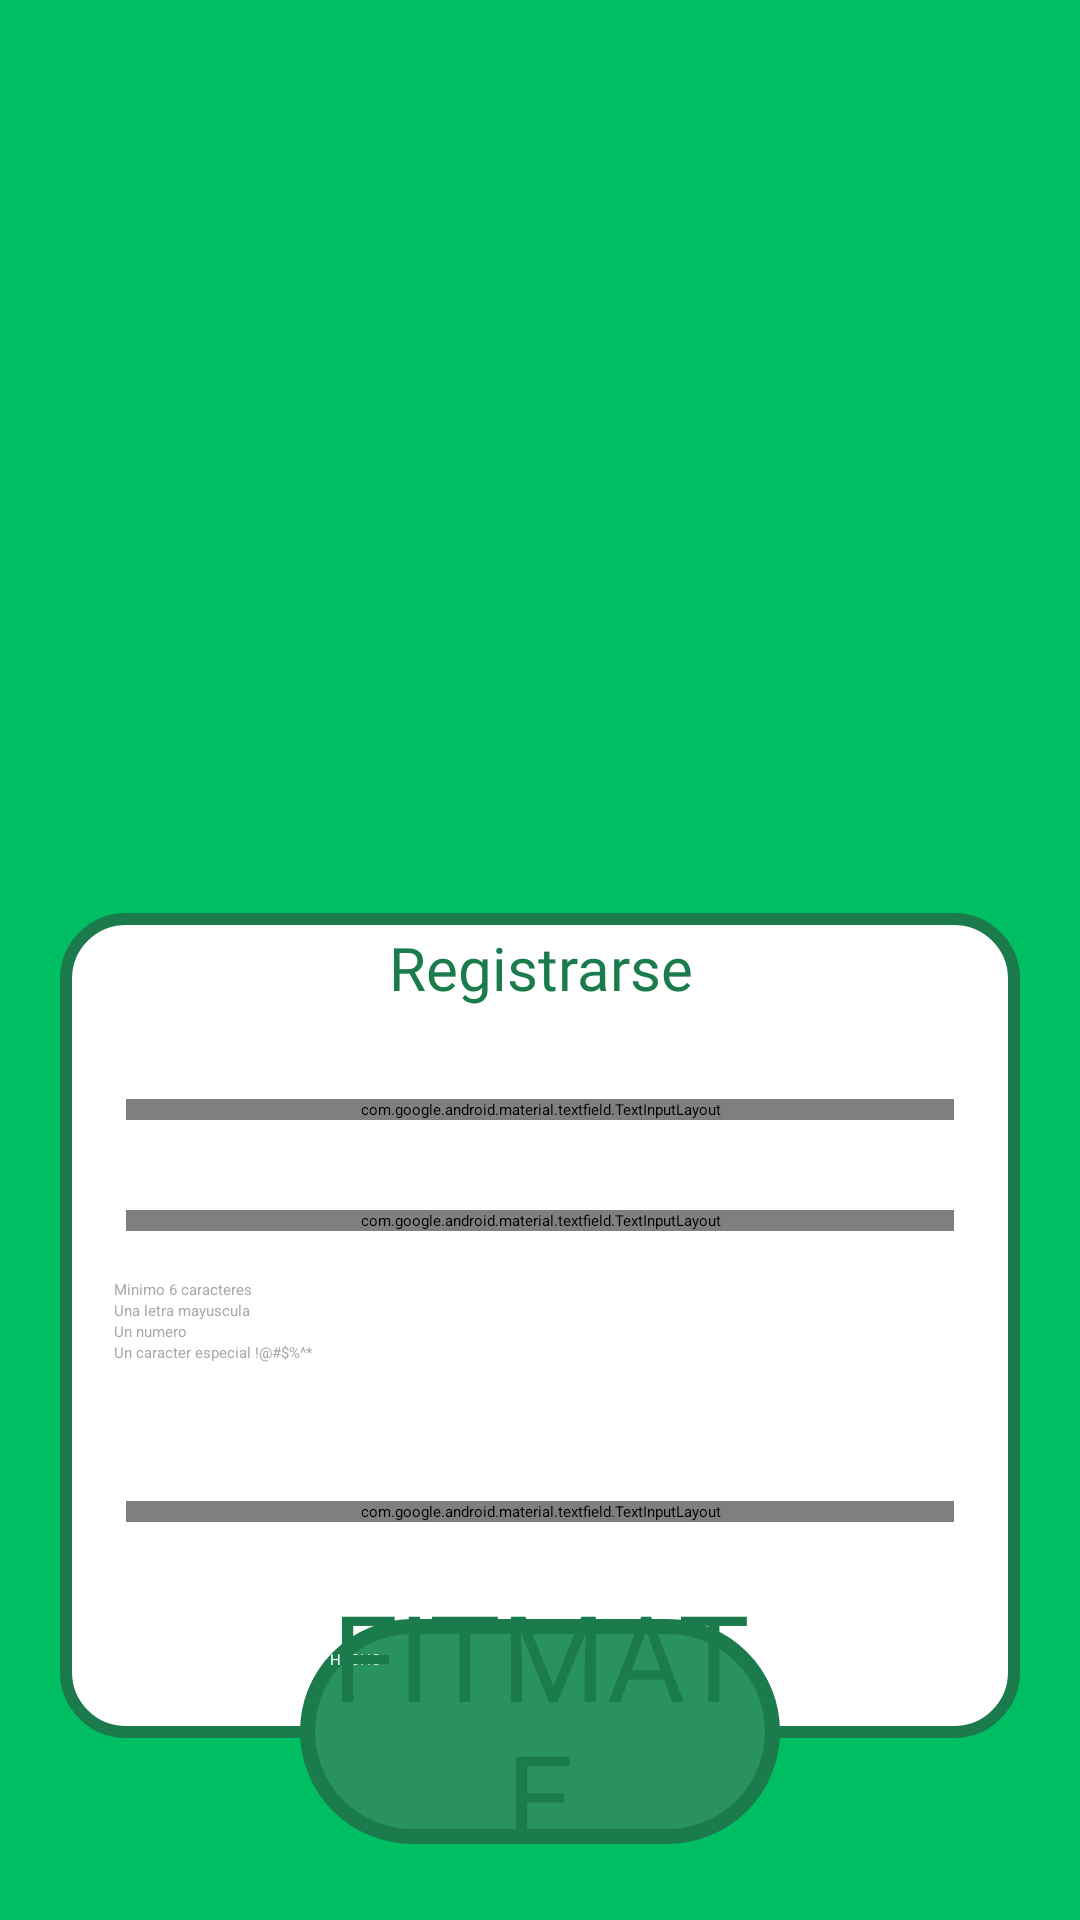

Here is an Android app screen rendered from its layout file. Give the layout XML and the strings, colors and styles it references.
<!-- AndroidManifest.xml: application theme Theme.FitMate -->
<!-- res/layout/activity_register.xml -->
<?xml version="1.0" encoding="utf-8"?>
<RelativeLayout xmlns:android="http://schemas.android.com/apk/res/android"
    xmlns:app="http://schemas.android.com/apk/res-auto"
    xmlns:tools="http://schemas.android.com/tools"
    android:layout_width="match_parent"
    android:layout_height="match_parent"
    android:background="@color/regularGreen">

    <ImageView
        android:id="@+id/top_half_circle"
        android:layout_width="match_parent"
        android:layout_height="wrap_content"
        android:adjustViewBounds="true"
        android:scaleType="centerInside"
        android:layout_alignParentTop="true"
        app:srcCompat="@drawable/top_halfcircle"
        app:tint="@color/darkGreen" />

    <ImageView
        android:id="@+id/imageView"
        android:layout_width="198dp"
        android:layout_height="170dp"
        android:layout_alignParentStart="true"
        android:layout_alignParentEnd="true"
        android:layout_marginStart="100dp"
        android:layout_marginTop="20dp"
        android:layout_marginEnd="100dp"
        app:srcCompat="@mipmap/fitmate_logo_foreground" />

    <LinearLayout
        android:id="@+id/box"
        android:layout_width="match_parent"
        android:layout_height="wrap_content"
        android:layout_below="@+id/top_box2"
        android:layout_marginStart="20dp"
        android:layout_marginTop="-49dp"
        android:layout_marginEnd="20dp"
        android:layout_marginBottom="20dp"
        android:background="@drawable/box"
        android:gravity="center_horizontal"
        android:orientation="vertical">

        <com.google.android.material.textfield.TextInputLayout
            android:id="@+id/username"
            android:layout_width="match_parent"
            android:layout_height="wrap_content"
            android:layout_marginLeft="20dp"
            android:layout_marginTop="60dp"
            android:layout_marginRight="20dp"
            android:background="@color/white"
            android:hint="Nombre de usuario">

            <com.google.android.material.textfield.TextInputEditText
                android:id="@+id/usernameText"
                android:layout_width="match_parent"
                android:layout_height="wrap_content" />

        </com.google.android.material.textfield.TextInputLayout>

        <com.google.android.material.textfield.TextInputLayout
            android:id="@+id/password"
            android:layout_width="match_parent"
            android:layout_height="wrap_content"
            android:layout_marginLeft="20dp"
            android:layout_marginTop="30dp"
            android:layout_marginRight="20dp"
            android:background="@color/white"
            android:hint="@string/contrasenya">

            <com.google.android.material.textfield.TextInputEditText
                android:id="@+id/passwordText"
                android:layout_width="match_parent"
                android:layout_height="wrap_content"
                android:inputType="textPassword" />

        </com.google.android.material.textfield.TextInputLayout>

        
        <LinearLayout
            android:id="@+id/password_requirements"
            android:layout_width="match_parent"
            android:layout_height="wrap_content"
            android:orientation="vertical"
            android:padding="16dp">

            <TextView
                android:id="@+id/requirement_length"
                android:layout_width="wrap_content"
                android:layout_height="wrap_content"
                android:text="Minimo 6 caracteres"
                android:textColor="@android:color/darker_gray" />

            <TextView
                android:id="@+id/requirement_uppercase"
                android:layout_width="wrap_content"
                android:layout_height="wrap_content"
                android:text="Una letra mayuscula"
                android:textColor="@android:color/darker_gray" />

            <TextView
                android:id="@+id/requirement_number"
                android:layout_width="wrap_content"
                android:layout_height="wrap_content"
                android:text="Un numero"
                android:textColor="@android:color/darker_gray" />

            <TextView
                android:id="@+id/requirement_special"
                android:layout_width="wrap_content"
                android:layout_height="wrap_content"
                android:text="Un caracter especial !@#$%^*"
                android:textColor="@android:color/darker_gray" />
        </LinearLayout>

        <com.google.android.material.textfield.TextInputLayout
            android:id="@+id/email"
            android:layout_width="match_parent"
            android:layout_height="wrap_content"
            android:layout_marginLeft="20dp"
            android:layout_marginTop="30dp"
            android:layout_marginRight="20dp"
            android:layout_marginBottom="70dp"
            android:background="@color/white"
            android:hint="@string/correo">

            <com.google.android.material.textfield.TextInputEditText
                android:id="@+id/emailText"
                android:layout_width="match_parent"
                android:layout_height="wrap_content" />
        </com.google.android.material.textfield.TextInputLayout>
    </LinearLayout>

    <ImageView
        android:id="@+id/top_box2"
        android:layout_width="220dp"
        android:layout_height="128dp"
        android:layout_alignParentStart="true"
        android:layout_alignParentTop="true"
        android:layout_alignParentEnd="true"
        android:layout_marginStart="96dp"
        android:layout_marginTop="225dp"
        android:layout_marginEnd="96dp"
        android:adjustViewBounds="true"
        android:scaleType="centerInside"
        app:srcCompat="@drawable/top_clipboard" />

    <TextView
        android:id="@+id/textView"
        style="@style/main"
        android:layout_width="wrap_content"
        android:layout_height="wrap_content"
        android:layout_alignStart="@+id/top_box2"
        android:layout_alignTop="@+id/top_box2"
        android:layout_alignEnd="@+id/top_box2"
        android:layout_alignBottom="@+id/top_box2"
        android:layout_marginTop="67dp"
        android:layout_marginBottom="0dp"
        android:gravity="center"
        android:text="@string/registrarse" />

    <androidx.appcompat.widget.AppCompatButton
        android:id="@+id/done"
        android:layout_width="200dp"
        android:layout_height="wrap_content"
        android:layout_below="@id/box"
        android:layout_gravity="center"
        android:layout_marginLeft="100dp"
        android:layout_marginTop="-60dp"
        android:layout_marginRight="100dp"
        android:height="75dp"
        android:background="@drawable/done_button"
        android:padding="10dp"
        android:text="@string/hecho"
        android:textColor="@color/white" />

    <ImageView
        android:id="@+id/bot_half_circle"
        android:layout_width="match_parent"
        android:layout_height="109dp"
        android:layout_alignParentBottom="true"
        app:srcCompat="@drawable/half_circle_bot" />

    <TextView
        android:id="@+id/fitmate_title"
        style="@style/greenLogo"
        android:layout_width="wrap_content"
        android:layout_height="wrap_content"
        android:layout_alignParentStart="true"
        android:layout_alignParentEnd="true"
        android:layout_alignParentBottom="true"
        android:layout_marginStart="100dp"
        android:layout_marginEnd="100dp"
        android:layout_marginBottom="15dp"
        android:gravity="center_horizontal|center_vertical"
        android:text="@string/fitmate" />

</RelativeLayout>
<!-- resources referenced by this layout -->
<resources>
  <color name="darkGreen">#29925F</color>
  <color name="regularGreen">#00BF63</color>
  <color name="white">#FFFFFF</color>
  <!-- drawable box (drawable) -->
  <?xml version="1.0" encoding="UTF-8"?>
  <shape xmlns:android="http://schemas.android.com/apk/res/android" android:id="@+id/listview_background_shape">
      <stroke android:width="4dp" android:color="@color/slightlyDarkerGreen" />
      <padding android:left="2dp"
          android:top="2dp"
          android:right="2dp"
          android:bottom="2dp" />
      <corners android:radius="20dp" />
      <solid android:color="@color/white" />
  </shape>
  <!-- drawable done_button (drawable) -->
  <?xml version="1.0" encoding="utf-8"?>
  <shape xmlns:android="http://schemas.android.com/apk/res/android"
      android:shape="rectangle">
      <solid android:color="@color/darkGreen" /> 
      <corners android:radius="300dp" /> 
      <stroke
          android:width="5dp"
          android:color="@color/slightlyDarkerGreen" />
  </shape>
  <!-- drawable half_circle_bot: png bitmap (drawable, 1101 bytes) -->
  <!-- drawable top_clipboard (drawable) -->
  <vector xmlns:android="http://schemas.android.com/apk/res/android"
      android:width="210dp"
      android:height="125dp"
      android:viewportWidth="210"
      android:viewportHeight="125">
    <path
        android:pathData="M105,39m-37,0a37,37 0,1 1,74 0a37,37 0,1 1,-74 0"
        android:strokeWidth="4"
        android:fillColor="#ffffff"
        android:strokeColor="#1B7B4C"/>
    <path
        android:pathData="M2,66h206v57h-206z"
        android:strokeWidth="4"
        android:fillColor="#FFFFFF"
        android:strokeColor="#1B7B4C"/>
    <path
        android:pathData="M105,39m-35,0a35,35 0,1 1,70 0a35,35 0,1 1,-70 0"
        android:fillColor="#ffffff"/>
    <path
        android:pathData="M105,39m-35,0a35,35 0,1 1,70 0a35,35 0,1 1,-70 0"
        android:fillColor="#ffffff"/>
    <path
        android:pathData="M105,39m-16,0a16,16 0,1 1,32 0a16,16 0,1 1,-32 0"
        android:fillColor="#1B7B4C"/>
  </vector>
  <!-- drawable top_halfcircle (drawable) -->
  <vector xmlns:android="http://schemas.android.com/apk/res/android"
      android:width="425dp"
      android:height="160dp"
      android:viewportWidth="360"
      android:viewportHeight="209">
    <path
        android:pathData="M-105,32.5a285.5,176.5 0,1 0,571 0a285.5,176.5 0,1 0,-571 0z"
        android:fillColor="#ffffff"/>
  </vector>
  <!-- mipmap fitmate_logo_foreground: webp bitmap (mipmap-hdpi, 1060 bytes) -->
  <string name="contrasenya">Contraseña</string>
  <string name="correo">Correo Electronico</string>
  <string name="fitmate">FITMATE</string>
  <string name="hecho">HECHO</string>
  <string name="registrarse">Registrarse</string>
  <style name="greenLogo" parent="TextAppearance.AppCompat">
          <item name="android:textColor">@color/slightlyDarkerGreen</item>
          <item name="android:textSize">40sp</item>
          <item name="android:fontFamily">@font/bakbakone_regular</item>
      </style>
  <style name="main" parent="TextAppearance.AppCompat">
          <item name="android:textColor">@color/slightlyDarkerGreen</item>
          <item name="android:textSize">20sp</item>
          <item name="android:fontFamily">@font/bakbakone_regular</item>
      </style>
  <color name="slightlyDarkerGreen">#1B7B4C</color>
</resources>
